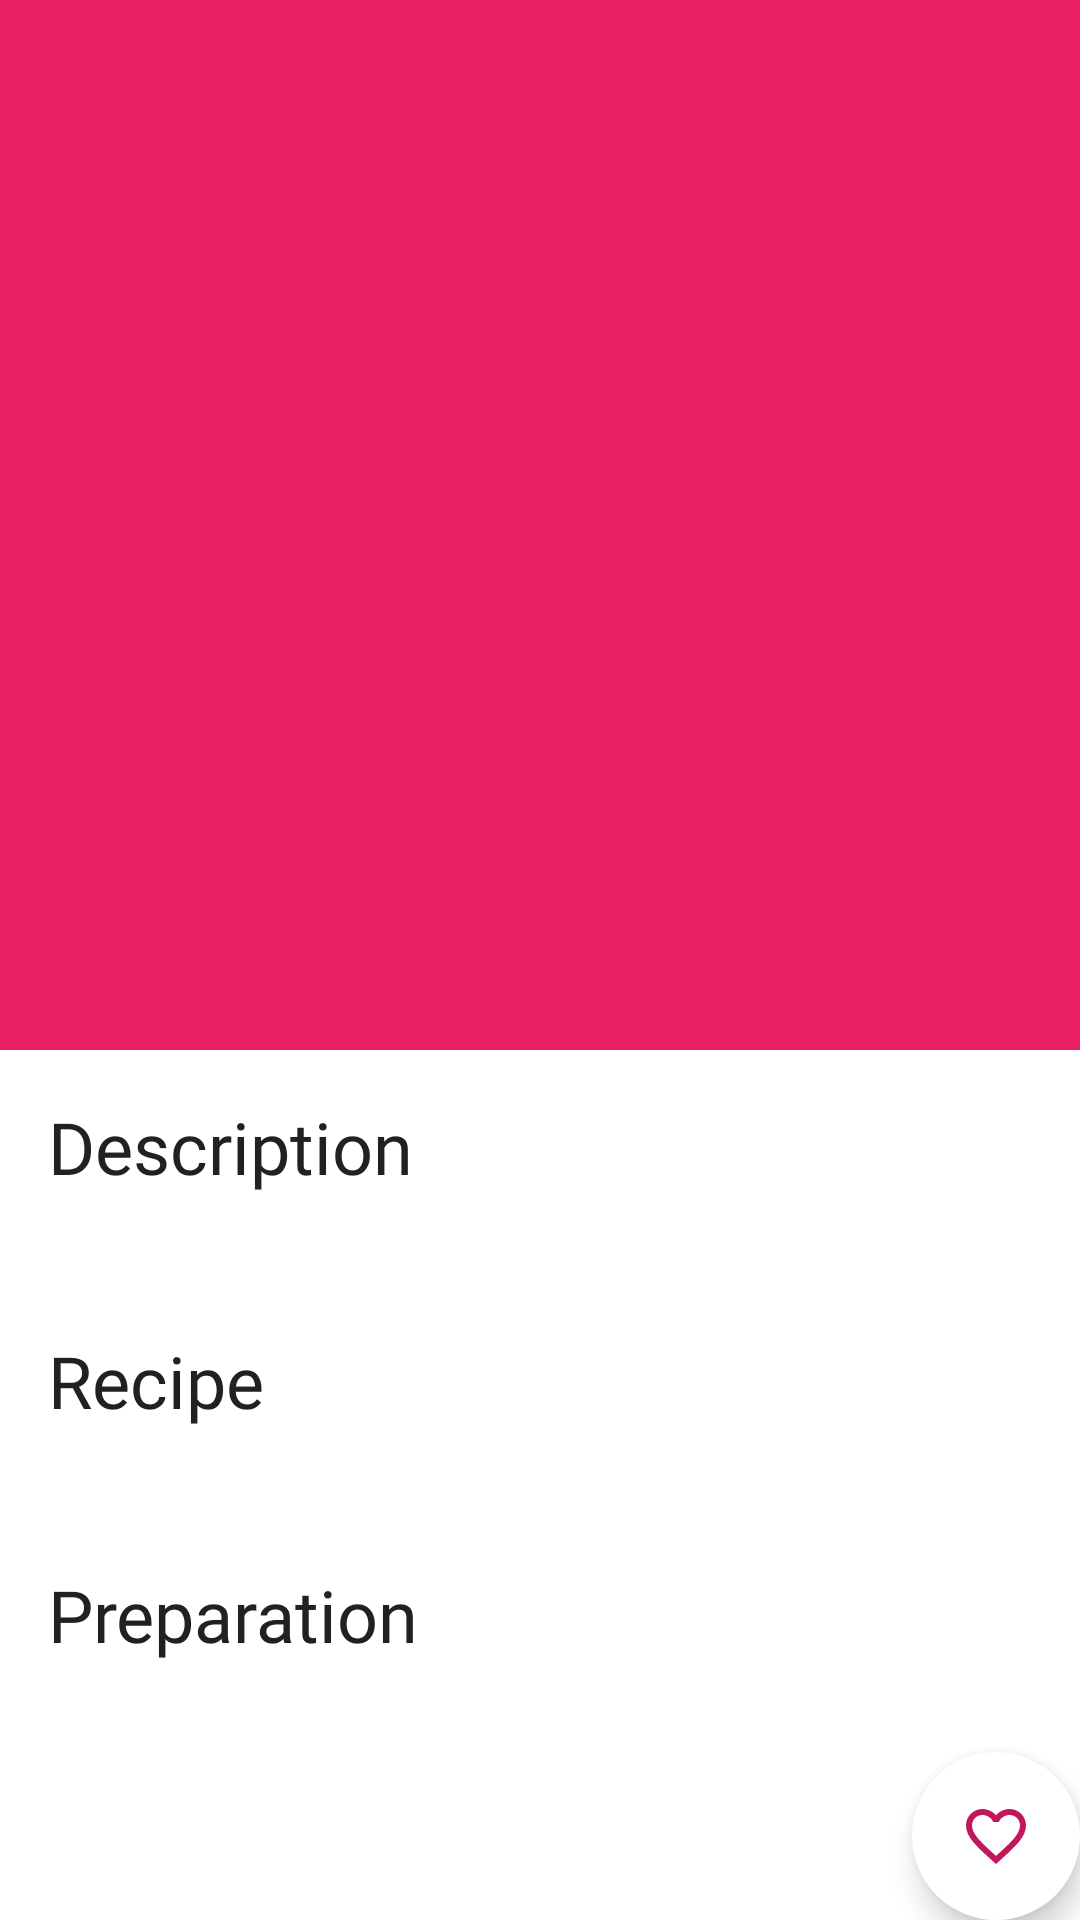

The Android layout XML behind this screen, and the referenced resources:
<!-- AndroidManifest.xml: activity theme AppTheme.NoActionBar -->
<!-- res/layout/activity_detail.xml -->
<?xml version="1.0" encoding="utf-8"?>
<androidx.coordinatorlayout.widget.CoordinatorLayout xmlns:android="http://schemas.android.com/apk/res/android"
    xmlns:app="http://schemas.android.com/apk/res-auto"
    xmlns:tools="http://schemas.android.com/tools"
    android:layout_width="match_parent"
    android:layout_height="match_parent"
    tools:context=".DetailActivity">

    <com.google.android.material.appbar.AppBarLayout
        android:layout_width="match_parent"
        android:layout_height="wrap_content"
        android:theme="@style/AppTheme.AppBarOverlay">

        <com.google.android.material.appbar.CollapsingToolbarLayout
            android:layout_width="match_parent"
            android:layout_height="wrap_content"
            app:contentScrim="?attr/colorPrimary"
            app:layout_scrollFlags="scroll|exitUntilCollapsed">

            <ImageView
                android:id="@+id/meal_image_large"
                android:layout_width="match_parent"
                android:layout_height="350dp"
                android:adjustViewBounds="true"
                android:scaleType="centerCrop"
                app:layout_collapseMode="parallax" />

            <com.google.android.material.appbar.MaterialToolbar
                android:id="@+id/toolbar"
                android:layout_width="match_parent"
                android:layout_height="?attr/actionBarSize"
                app:layout_collapseMode="pin"
                app:layout_scrollFlags="scroll|enterAlways|enterAlwaysCollapsed"
                app:popupTheme="@style/AppTheme.PopupOverlay" />
        </com.google.android.material.appbar.CollapsingToolbarLayout>
    </com.google.android.material.appbar.AppBarLayout>

    <include layout="@layout/content_detail" />

    <com.google.android.material.floatingactionbutton.ExtendedFloatingActionButton
        android:id="@+id/fab"
        android:layout_width="wrap_content"
        android:layout_height="wrap_content"
        android:layout_gravity="bottom|end"
        android:layout_margin="@dimen/fab_margin"
        android:src="@drawable/ic_favorite_level_list"
        app:backgroundTint="@android:color/white"
        app:borderWidth="4dp"
        app:icon="@drawable/ic_favorite_level_list"
        app:iconTint="@color/colorPrimaryDark" />

</androidx.coordinatorlayout.widget.CoordinatorLayout>
<!-- res/layout/content_detail.xml (included above) -->
<androidx.core.widget.NestedScrollView xmlns:android="http://schemas.android.com/apk/res/android"
    xmlns:app="http://schemas.android.com/apk/res-auto"
    xmlns:tools="http://schemas.android.com/tools"
    android:layout_width="match_parent"
    android:layout_height="match_parent"
    app:layout_behavior="@string/appbar_scrolling_view_behavior"
    tools:layout="@layout/activity_detail">

    <LinearLayout
        android:layout_width="match_parent"
        android:layout_height="match_parent"
        android:layout_margin="16dp"
        android:orientation="vertical">

        <TextView
            style="@style/MainText"
            android:layout_width="wrap_content"
            android:layout_height="wrap_content"
            android:layout_marginBottom="8dp"
            android:text="Description" />

        <TextView
            android:id="@+id/description_large"
            style="@style/SubText"
            android:layout_width="wrap_content"
            android:layout_height="wrap_content"
            android:layout_marginBottom="16dp"
            android:lineSpacingExtra="4sp" />

        <TextView
            style="@style/MainText"
            android:layout_width="wrap_content"
            android:layout_height="wrap_content"
            android:layout_marginBottom="8dp"
            android:text="Recipe" />

        <TextView
            android:id="@+id/recipe_large"
            style="@style/SubText"
            android:layout_width="wrap_content"
            android:layout_height="wrap_content"
            android:layout_marginBottom="16dp"
            android:lineSpacingExtra="4sp" />

        <TextView
            style="@style/MainText"
            android:layout_width="wrap_content"
            android:layout_height="wrap_content"
            android:layout_marginBottom="8dp"
            android:text="Preparation" />

        <TextView
            android:id="@+id/preparation_large"
            style="@style/SubText"
            android:layout_width="wrap_content"
            android:layout_height="wrap_content"
            android:layout_marginBottom="16dp"
            android:lineSpacingExtra="4sp" />
    </LinearLayout>
</androidx.core.widget.NestedScrollView>
<!-- resources referenced by this layout -->
<resources>
  <color name="colorPrimaryDark">#C2185B</color>
  <!-- drawable ic_favorite_level_list (drawable) -->
  <?xml version="1.0" encoding="utf-8"?>
  <level-list xmlns:android="http://schemas.android.com/apk/res/android">
      <item
          android:drawable="@drawable/ic_unfavorite"
          android:maxLevel="0" />
      <item
          android:drawable="@drawable/ic_favorite"
          android:maxLevel="1" />
  </level-list>
  <style name="AppTheme.AppBarOverlay" parent="ThemeOverlay.MaterialComponents.Dark.ActionBar" />
  <style name="AppTheme.PopupOverlay" parent="ThemeOverlay.MaterialComponents.Light" />
  <style name="MainText" parent="TextAppearance.AppCompat.Headline">
          <item name="android:textColor">@color/colorMainText</item>
          <item name="android:fontFamily">@font/raleway_medium</item>
      </style>
  <style name="SubText" parent="TextAppearance.AppCompat.Subhead">
          <item name="android:textColor">@color/colorSubText</item>
          <item name="android:fontFamily">@font/raleway_medium</item>
      </style>
  <style name="AppTheme.NoActionBar">
          <item name="windowActionBar">false</item>
          <item name="windowNoTitle">true</item>
      </style>
  <!-- drawable ic_unfavorite (drawable) -->
  <vector xmlns:android="http://schemas.android.com/apk/res/android"
      android:width="24dp"
      android:height="24dp"
      android:tint="#D81B60"
      android:viewportWidth="24.0"
      android:viewportHeight="24.0">
      <path
          android:fillColor="#FF000000"
          android:pathData="M16.5,3c-1.74,0 -3.41,0.81 -4.5,2.09C10.91,3.81 9.24,3 7.5,3 4.42,3 2,5.42 2,8.5c0,3.78 3.4,6.86 8.55,11.54L12,21.35l1.45,-1.32C18.6,15.36 22,12.28 22,8.5 22,5.42 19.58,3 16.5,3zM12.1,18.55l-0.1,0.1 -0.1,-0.1C7.14,14.24 4,11.39 4,8.5 4,6.5 5.5,5 7.5,5c1.54,0 3.04,0.99 3.57,2.36h1.87C13.46,5.99 14.96,5 16.5,5c2,0 3.5,1.5 3.5,3.5 0,2.89 -3.14,5.74 -7.9,10.05z" />
  </vector>
  <!-- drawable ic_favorite (drawable) -->
  <vector xmlns:android="http://schemas.android.com/apk/res/android"
      android:width="24dp"
      android:height="24dp"
      android:tint="#D81B60"
      android:viewportWidth="24.0"
      android:viewportHeight="24.0">
      <path
          android:fillColor="#FF000000"
          android:pathData="M12,21.35l-1.45,-1.32C5.4,15.36 2,12.28 2,8.5 2,5.42 4.42,3 7.5,3c1.74,0 3.41,0.81 4.5,2.09C13.09,3.81 14.76,3 16.5,3 19.58,3 22,5.42 22,8.5c0,3.78 -3.4,6.86 -8.55,11.54L12,21.35z" />
  </vector>
  <color name="colorMainText">#212121</color>
  <color name="colorSubText">#757575</color>
</resources>
